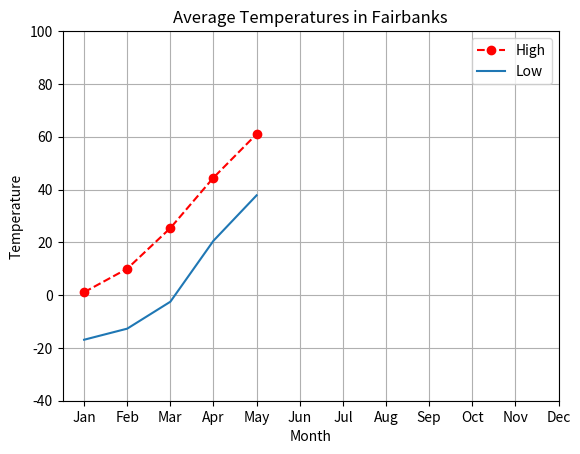

This chart was generated by the following Python code:
from matplotlib import pyplot

# pyplot.plot([1, 2, 3, 4, 5], [1.1, 10.0, 25.4, 44.5, 61.0])
# pyplot.plot([1, 2, 3, 4, 5], [1.1, 10.0, 25.4, 44.5, 61.0])  # Highs
pyplot.plot([1, 2, 3, 4, 5], [1.1, 10.0, 25.4, 44.5, 61.0], "r--o")
pyplot.plot([1, 2, 3, 4, 5], [-16.9, -12.7, -2.5, 20.6, 37.8])  # Lows

pyplot.xlim(0.5, 5.5)
pyplot.ylim(-40, 100)

pyplot.title("Average Temperatures in Fairbanks")
pyplot.xlabel("Month")
pyplot.ylabel("Temperature")

pyplot.legend(["High", "Low"])

pyplot.xticks(
   [1, 2, 3, 4, 5, 6, 7, 8, 9, 10, 11, 12],
   ["Jan", "Feb", "Mar", "Apr", "May", "Jun",
    "Jul", "Aug", "Sep", "Oct", "Nov", "Dec"])

pyplot.grid(True)

pyplot.show()
